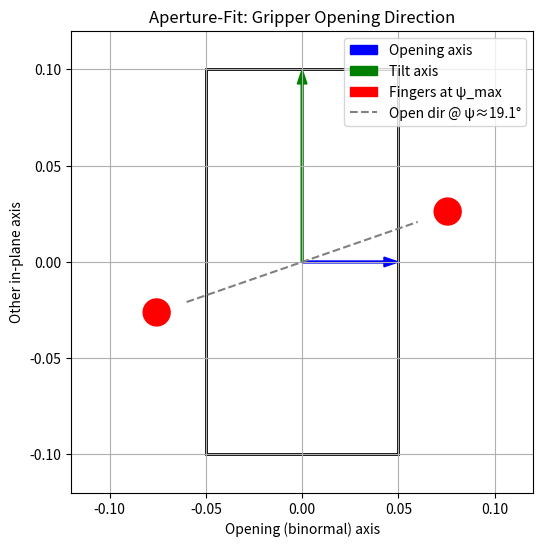

This figure's Python source:
import numpy as np
import matplotlib.pyplot as plt
from matplotlib.patches import Rectangle, Circle

# Example half-extents for a face
du = 0.05  # half-length along opening (binormal) axis
dv = 0.10  # half-length along the other in-plane axis
G_max = 0.08  # gripper max half-opening span

# Compute psi_max for aperture-fit
thetas = np.linspace(0, np.pi/2, 500)
spans = du * np.cos(thetas) + dv * np.sin(thetas)
valid = thetas[spans <= G_max]
psi_max = valid.max() if valid.size else 0.0

# Unit vector along opening axis at psi_max
opening_dir = np.array([np.cos(psi_max), np.sin(psi_max)])

# Finger contact points at ±G_max along opening_dir
p1 =  opening_dir * G_max
p2 = -opening_dir * G_max

# Plot
fig, ax = plt.subplots(figsize=(6, 6))
# Draw face rectangle centered at origin (in u-v plane)
rect = Rectangle((-du, -dv), 2*du, 2*dv, fill=False, edgecolor='black', linewidth=2)
ax.add_patch(rect)

# Draw axes: opening (binormal) and tilt axis
ax.arrow(0, 0, du, 0, head_width=0.005, length_includes_head=True, color='blue', label='Opening axis')
ax.arrow(0, 0, 0, dv, head_width=0.005, length_includes_head=True, color='green', label='Tilt axis')

# Plot finger positions at psi_max
ax.add_patch(Circle((p1[0], p1[1]), 0.007, color='red', label='Fingers at ψ_max'))
ax.add_patch(Circle((p2[0], p2[1]), 0.007, color='red'))

# Plot dashed line for opening direction
line_x = np.array([-du*1.2, du*1.2])
line_y = np.tan(psi_max) * line_x
ax.plot(line_x, line_y, linestyle='--', color='gray', label=f'Open dir @ ψ≈{np.degrees(psi_max):.1f}°')

# Adjust plot
ax.set_xlim(-dv*1.2, dv*1.2)
ax.set_ylim(-dv*1.2, dv*1.2)
ax.set_aspect('equal')
ax.set_xlabel('Opening (binormal) axis')
ax.set_ylabel('Other in-plane axis')
ax.set_title('Aperture-Fit: Gripper Opening Direction')
ax.legend(loc='upper right')
plt.grid(True)
plt.show()
